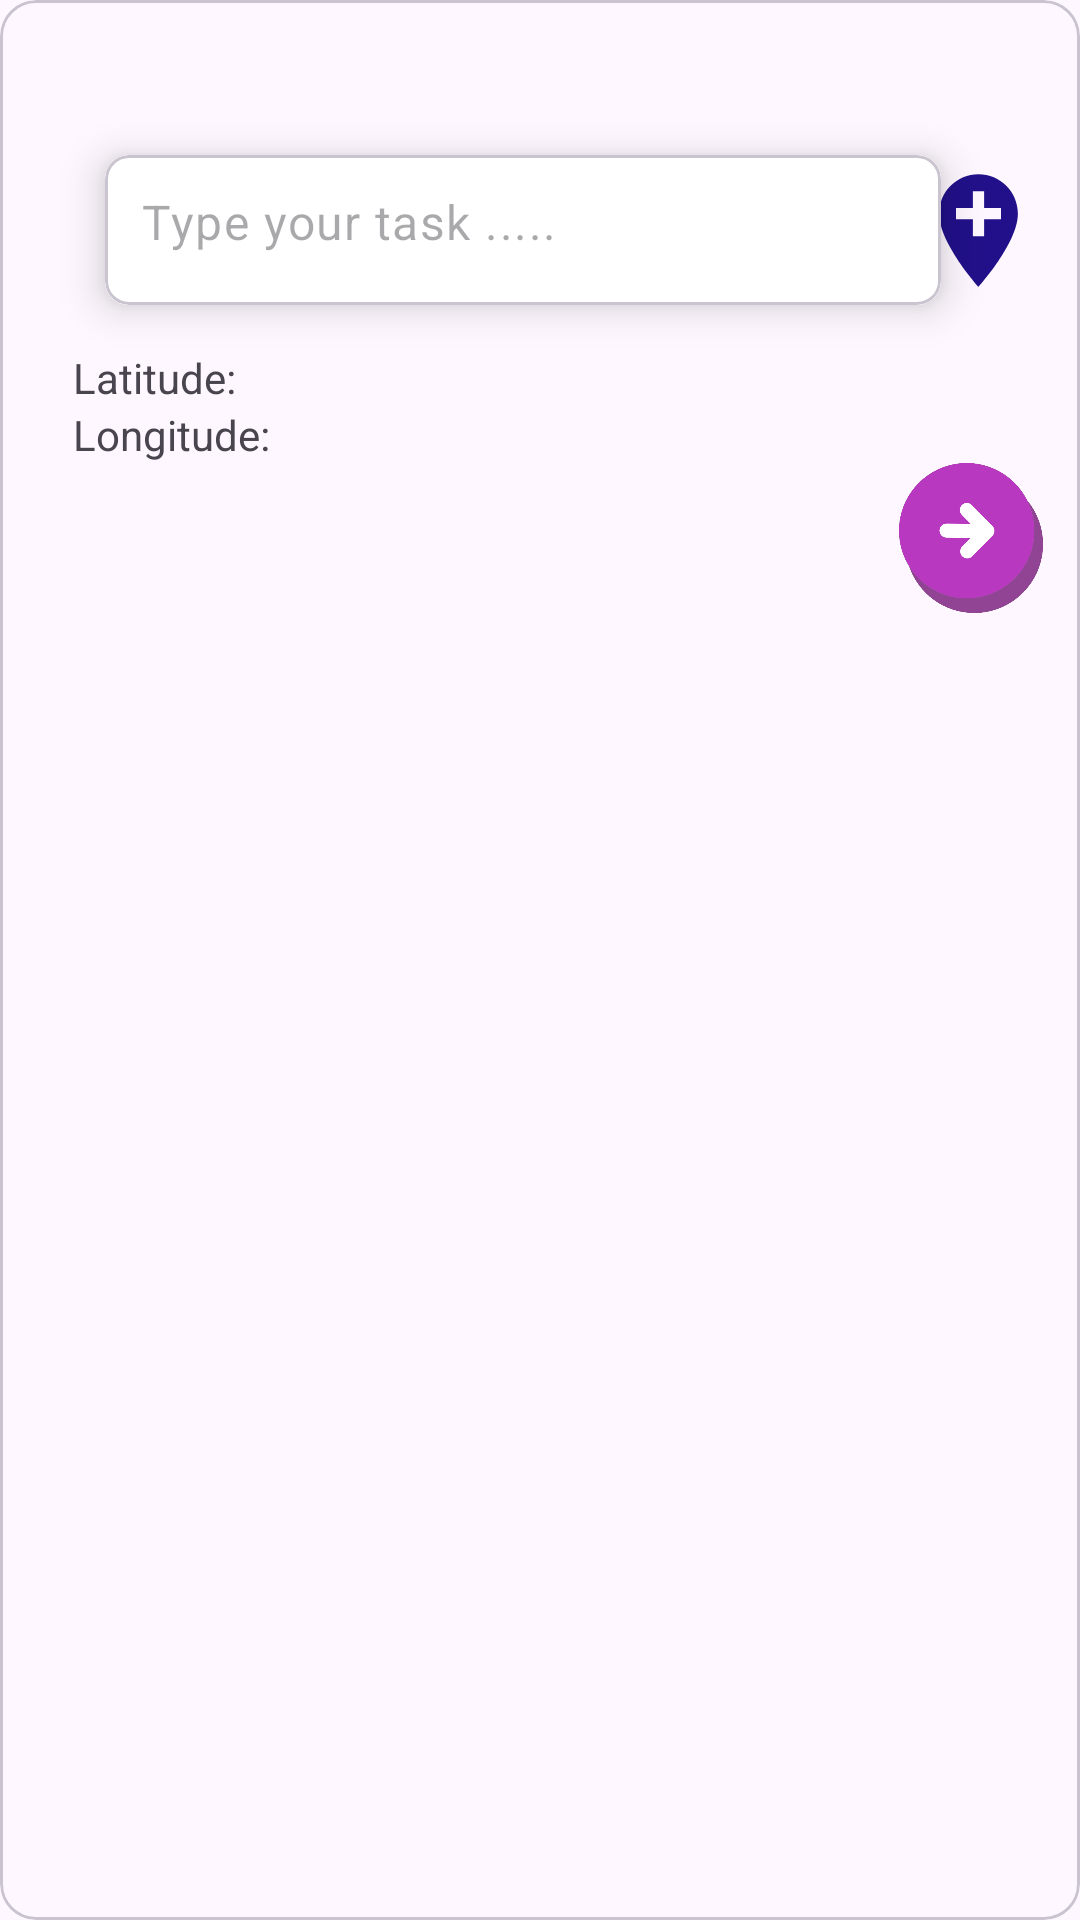

This screen was rendered from an Android layout file. Write that file and the resources it references.
<!-- AndroidManifest.xml: application theme Theme.ToDoProject -->
<!-- res/layout/fragment_to_do_dialog.xml -->
<?xml version="1.0" encoding="utf-8"?>
<com.google.android.material.card.MaterialCardView xmlns:android="http://schemas.android.com/apk/res/android"
    xmlns:app="http://schemas.android.com/apk/res-auto"
    xmlns:tools="http://schemas.android.com/tools"
    android:layout_width="400dp"
    android:layout_height="wrap_content"
    tools:context=".fragments.ToDoDialogFragment">

    <androidx.constraintlayout.widget.ConstraintLayout
        android:layout_width="match_parent"
        android:layout_height="wrap_content">

        <ImageView
            android:id="@+id/todoClose"
            android:layout_width="25dp"
            android:layout_height="25dp"
            android:layout_marginTop="12dp"
            android:src="@drawable/baseline_close_black"
            app:layout_constraintEnd_toEndOf="@+id/addLocationButton"
            app:layout_constraintTop_toTopOf="parent" />

        <com.google.android.material.card.MaterialCardView
            android:id="@+id/cardView1"
            android:layout_width="300dp"
            android:layout_height="wrap_content"
            app:cardCornerRadius="8dp"
            app:cardElevation="8dp"
            app:cardUseCompatPadding="true"
            app:layout_constraintEnd_toEndOf="@+id/addLocationButton"
            app:layout_constraintHorizontal_bias="0.5"
            app:layout_constraintStart_toStartOf="parent"
            app:layout_constraintTop_toBottomOf="@+id/todoClose">

            <com.google.android.material.textfield.TextInputLayout
                android:layout_width="match_parent"
                android:layout_height="50dp"
                android:background="@color/white"
                app:boxStrokeWidth="0dp"
                app:boxStrokeWidthFocused="0dp"
                app:hintEnabled="false">

                <com.google.android.material.textfield.TextInputEditText
                    android:id="@+id/todoEt"
                    android:layout_width="match_parent"
                    android:layout_height="50dp"
                    android:background="@color/white"
                    android:hint="@string/type_your_task"
                    android:inputType="textEmailAddress"
                    android:paddingStart="12dp"
                    android:paddingTop="15dp" />
            </com.google.android.material.textfield.TextInputLayout>

        </com.google.android.material.card.MaterialCardView>

        <TextView
            android:id="@+id/latitudeTextView"
            android:layout_width="wrap_content"
            android:layout_height="wrap_content"
            android:text="Latitude:"
            app:layout_constraintEnd_toStartOf="@+id/addLocationButton"
            app:layout_constraintHorizontal_bias="0.0"
            app:layout_constraintStart_toStartOf="@+id/cardView1"
            app:layout_constraintTop_toBottomOf="@id/cardView1" />

        <TextView
            android:id="@+id/longitudeTextView"
            android:layout_width="wrap_content"
            android:layout_height="wrap_content"
            android:text="Longitude:"
            app:layout_constraintHorizontal_bias="0.0"
            app:layout_constraintBottom_toTopOf="@id/todoNextBtn"
            app:layout_constraintEnd_toStartOf="@+id/addLocationButton"
            app:layout_constraintStart_toStartOf="@+id/cardView1"
            app:layout_constraintTop_toBottomOf="@id/latitudeTextView" />

        <ImageView
            android:id="@+id/addLocationButton"
            android:layout_width="45dp"
            android:layout_height="45dp"
            android:layout_marginRight="32dp"
            android:src="@drawable/baseline_add_location_blue"
            app:layout_constraintBottom_toBottomOf="@+id/cardView1"
            app:layout_constraintEnd_toEndOf="parent"
            app:layout_constraintStart_toEndOf="@+id/cardView1"
            app:layout_constraintTop_toTopOf="@+id/cardView1" />

        <ImageView
            android:id="@+id/todoNextBtn"
            android:layout_width="50dp"
            android:layout_height="50dp"
            android:layout_marginTop="12dp"
            android:layout_marginBottom="12dp"
            android:src="@drawable/btn"
            app:layout_constraintBottom_toBottomOf="parent"
            app:layout_constraintEnd_toEndOf="@+id/addLocationButton"
            app:layout_constraintTop_toBottomOf="@+id/cardView1" />
    </androidx.constraintlayout.widget.ConstraintLayout>

</com.google.android.material.card.MaterialCardView>
<!-- resources referenced by this layout -->
<resources>
  <!-- drawable baseline_add_location_blue (drawable) -->
  <vector xmlns:android="http://schemas.android.com/apk/res/android" android:height="24dp" android:tint="#211089" android:viewportHeight="24" android:viewportWidth="24" android:width="24dp">
        
      <path android:fillColor="@android:color/white" android:pathData="M12,2C8.14,2 5,5.14 5,9c0,5.25 7,13 7,13s7,-7.75 7,-13c0,-3.86 -3.14,-7 -7,-7zM16,10h-3v3h-2v-3L8,10L8,8h3L11,5h2v3h3v2z"/>
      
  </vector>
  <!-- drawable btn: png bitmap (drawable, 26196 bytes) -->
  <string name="type_your_task">Type your task .....</string>
  <style name="Theme.ToDoProject" parent="Base.Theme.ToDoProject" />
  <style name="Base.Theme.ToDoProject" parent="Theme.Material3.DayNight.NoActionBar">
          
          
          
          <item name="colorPrimary">@color/purple_500</item>
          <item name="colorPrimaryVariant">@color/purple_700</item>
          <item name="colorOnPrimary">@color/white</item>
          
          <item name="colorSecondary">@color/secondary_color</item>
          <item name="colorSecondaryVariant">@color/teal_700</item>
          <item name="colorOnSecondary">@color/black</item>
          
          <item name="android:statusBarColor">@color/secondary_color</item>
          
      </style>
  <!-- not gathered from this repository: default colours our renderer supplied (Android Studio template values) -->
  <color name="purple_500">#FF6200EE</color>
  <color name="purple_700">#FF3700B3</color>
  <color name="teal_700">#FF018786</color>
  <color name="black">#FF000000</color>
  <color name="white">#FFFFFFFF</color>
</resources>
